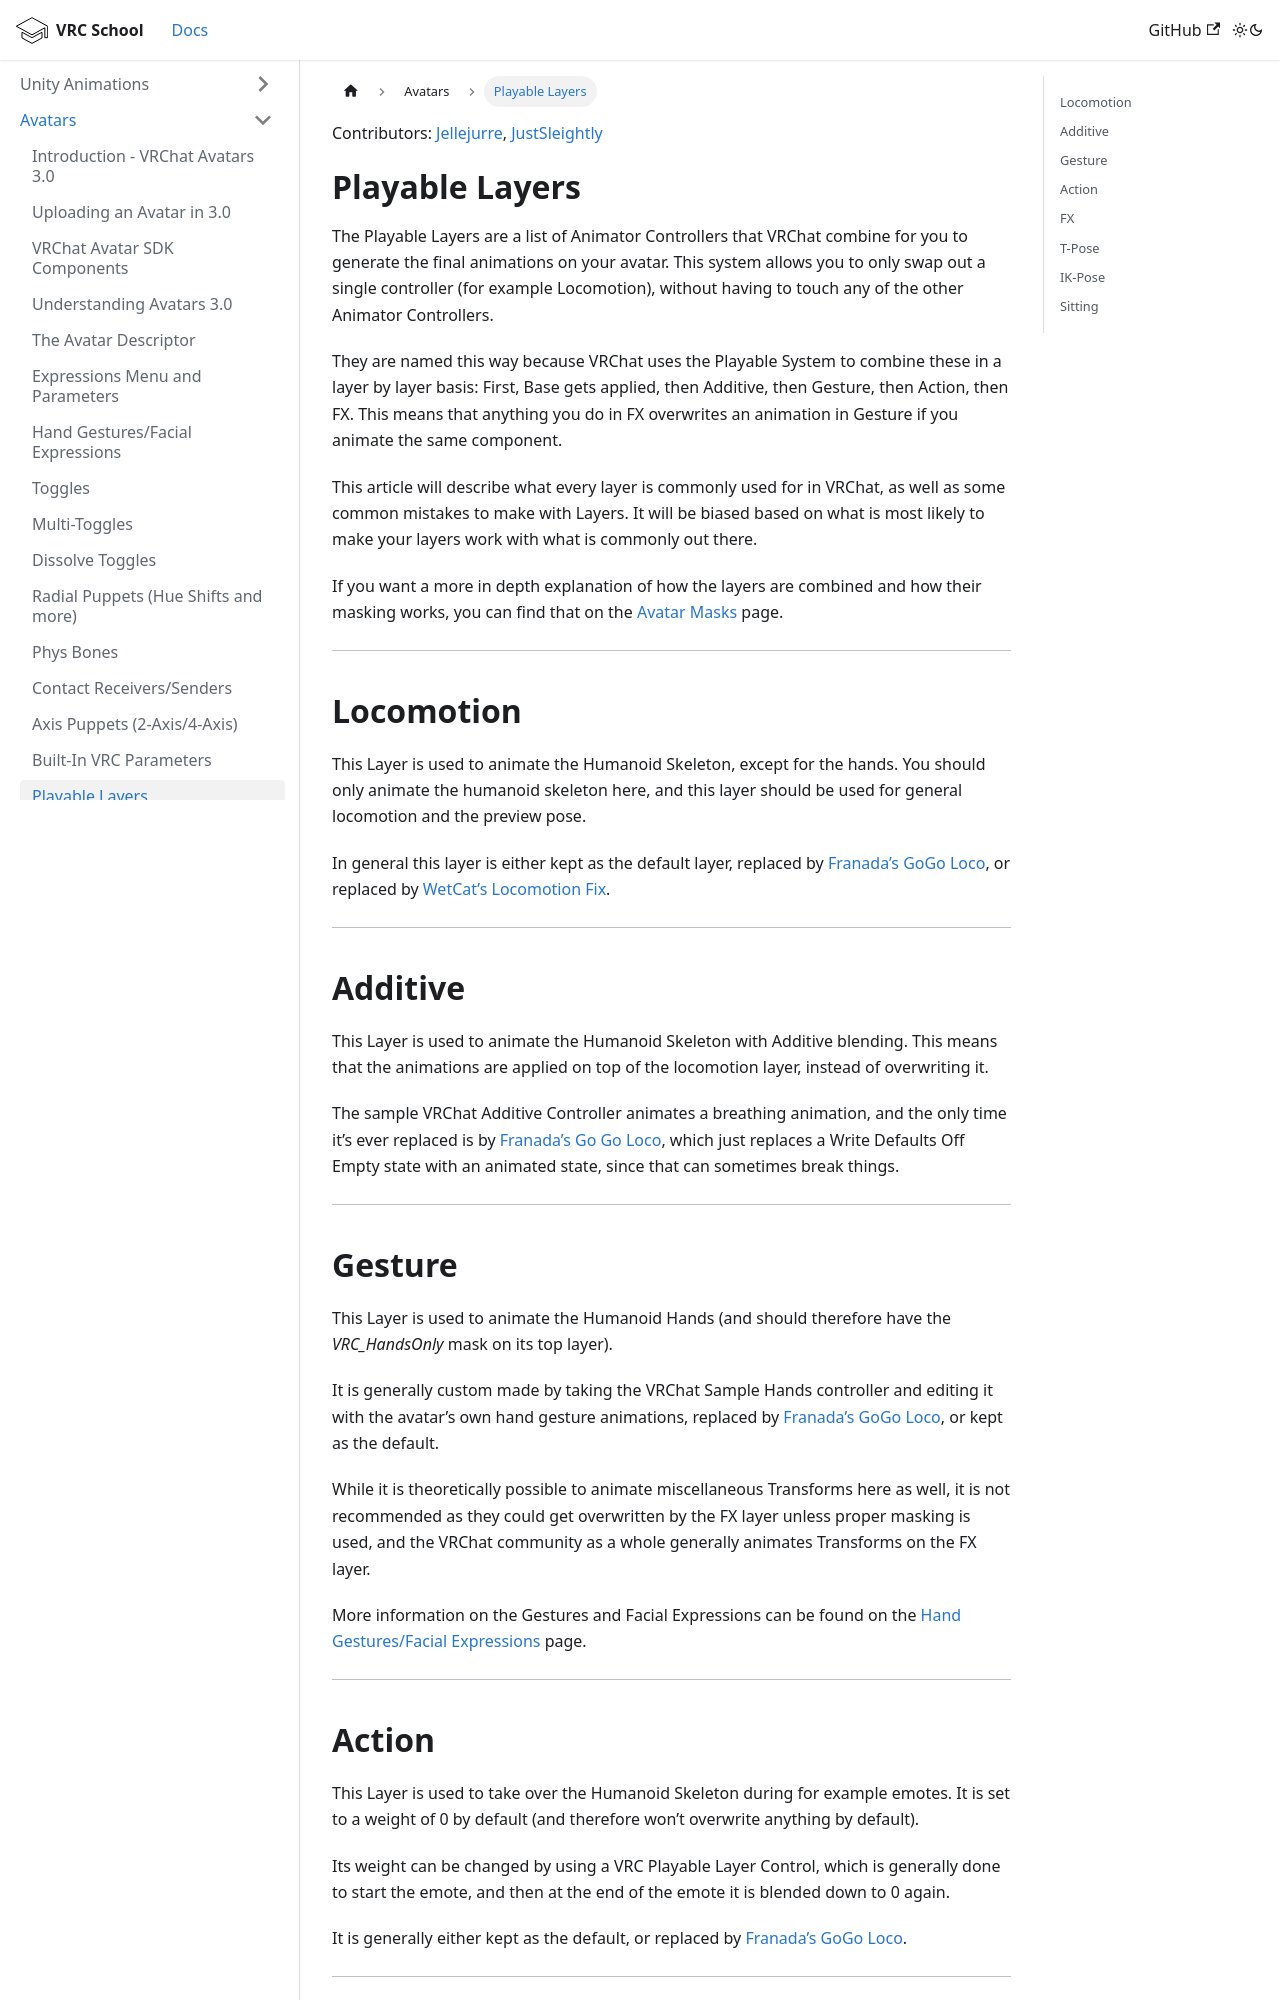

repository: VRLabs/VRCSchool · page: docs/Avatars/Playable-Layers/index.html · generator: docusaurus

---
title: Playable Layers
sidebar_position: 15
slug: Playable-Layers
last_edited: 2024-03-31T08:54:00.000Z
contributors: "[Jellejurre](https://jellejurre.dev/), [JustSleightly](https://vrc.sleightly.dev/)"
---
Contributors: [Jellejurre](https://jellejurre.dev/), [JustSleightly](https://vrc.sleightly.dev/)



# Playable Layers {#b6aeaeafafbf46dead3ee008d181aa7c}


The Playable Layers are a list of Animator Controllers that VRChat combine for you to generate the final animations on your avatar. This system allows you to only swap out a single controller (for example Locomotion), without having to touch any of the other Animator Controllers.


They are named this way because VRChat uses the Playable System to combine these in a layer by layer basis: First, Base gets applied, then Additive, then Gesture, then Action, then FX. This means that anything you do in FX overwrites an animation in Gesture if you animate the same component.


This article will describe what every layer is commonly used for in VRChat, as well as some common mistakes to make with Layers. It will be biased based on what is most likely to make your layers work with what is commonly out there. 


If you want a more in depth explanation of how the layers are combined and how their masking works, you can find that on the [Avatar Masks](/docs/Avatars/Avatar-Masks) page.


---


## Locomotion {#0c8d7eda31b04a2facca1aec9e5375d1}


This Layer is used to animate the Humanoid Skeleton, except for the hands. You should only animate the humanoid skeleton here, and this layer should be used for general locomotion and the preview pose. 


In general this layer is either kept as the default layer, replaced by [Franada’s GoGo Loco](https://franadavrc.gumroad.com/l/gogoloco), or replaced by [WetCat’s Locomotion Fix](https://wetcat.gumroad.com/l/locomotionVRC).


---


## Additive {#b59a4b1fe2f94957ab83d0c99d162a0c}


This Layer is used to animate the Humanoid Skeleton with Additive blending. This means that the animations are applied on top of the locomotion layer, instead of overwriting it. 


The sample VRChat Additive Controller animates a breathing animation, and the only time it’s ever replaced is by [Franada’s Go Go Loco](https://franadavrc.gumroad.com/l/gogoloco), which just replaces a Write Defaults Off Empty state with an animated state, since that can sometimes break things.


---
